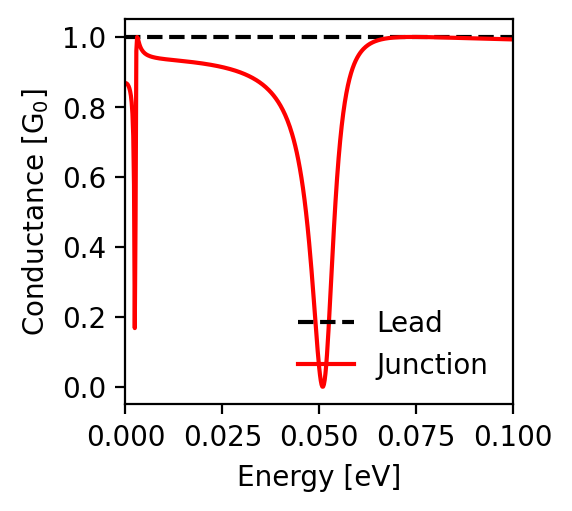

The data file committed next to this chart (first rows):
energy; conductance_lead; conductance_junction
-0.1; 1.0; 0.993
-0.0998; 1.0; 0.993
-0.0996; 1.0; 0.993
-0.0994; 1.0; 0.993
-0.0992; 1.0; 0.993
-0.099; 1.0; 0.993
-0.0988; 1.0; 0.993
-0.0986; 1.0; 0.993
-0.0984; 1.0; 0.993
-0.0982; 1.0; 0.993
-0.098; 1.0; 0.993
-0.0978; 1.0; 0.994
-0.0976; 1.0; 0.994
-0.0974; 1.0; 0.994
-0.0972; 1.0; 0.994
-0.097; 1.0; 0.994
-0.0968; 1.0; 0.994
-0.0966; 1.0; 0.994
-0.0964; 1.0; 0.994
-0.0962; 1.0; 0.994
-0.096; 1.0; 0.994
-0.0958; 1.0; 0.994
-0.0956; 1.0; 0.994
-0.0954; 1.0; 0.994
-0.0952; 1.0; 0.994
-0.095; 1.0; 0.994
-0.0948; 1.0; 0.994
-0.0946; 1.0; 0.994
-0.0944; 1.0; 0.995
-0.0942; 1.0; 0.995
-0.094; 1.0; 0.995
-0.0938; 1.0; 0.995
-0.0936; 1.0; 0.995
-0.0934; 1.0; 0.995
-0.0932; 1.0; 0.995
-0.093; 1.0; 0.995
-0.0928; 1.0; 0.995
-0.0926; 1.0; 0.995
-0.0924; 1.0; 0.995
-0.0922; 1.0; 0.995
-0.092; 1.0; 0.995
-0.0918; 1.0; 0.995
-0.0916; 1.0; 0.995
-0.0914; 1.0; 0.995
-0.0912; 1.0; 0.996
-0.091; 1.0; 0.996
-0.0908; 1.0; 0.996
-0.0906; 1.0; 0.996
-0.0904; 1.0; 0.996
-0.0902; 1.0; 0.996
-0.09; 1.0; 0.996
-0.0898; 1.0; 0.996
-0.0896; 1.0; 0.996
-0.0894; 1.0; 0.996
-0.0892; 1.0; 0.996
-0.089; 1.0; 0.996
-0.0888; 1.0; 0.996
-0.0886; 1.0; 0.996
-0.0884; 1.0; 0.996
-0.0882; 1.0; 0.996
... 941 more rows
